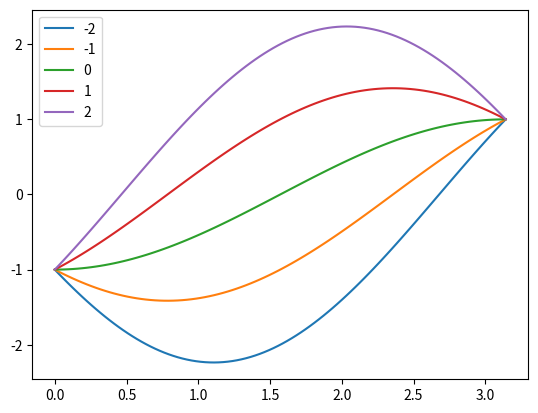

Source code (Python):
import numpy as np
import matplotlib.pyplot as plt
# falpha 
# Arg : un flottant alpha (paramètre), un flottant (variable  réelle) t
# Retourne :  un réel -cos(t)+alpha*sin(t)
def f(alpha,t):
    return -np.cos(t)+alpha*np.sin(t)
    
x = np.linspace(0,np.pi,100)
plt.plot(x,f(-2,x),x,f(-1,x),x,f(0,x),x,f(1,x),x,f(2,x))
plt.legend(["-2","-1","0","1","2"])
plt.show()